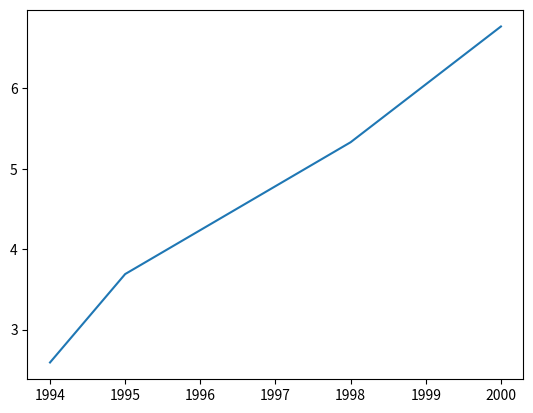
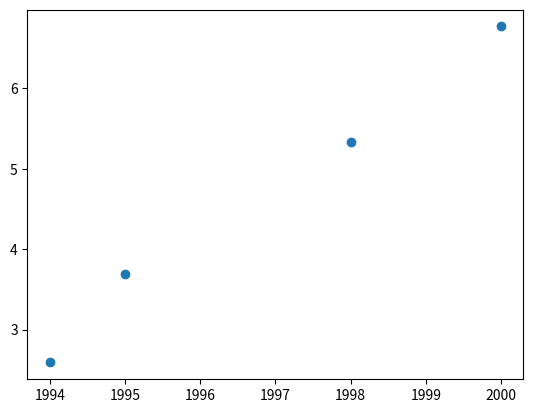

Source code (Python) for these figures, in order:
# Name: Amna
# Reg no: 23-NTU-CS-1013
# Task 17
# Plot population over years using line and scatter plots with matplotlib

import matplotlib.pyplot as plt

year = [1994, 1995, 1998, 2000]
population = [2.59, 3.69, 5.33, 6.77]

plt.plot(year, population)  
plt.show()
plt.scatter(year, population)
plt.show()
